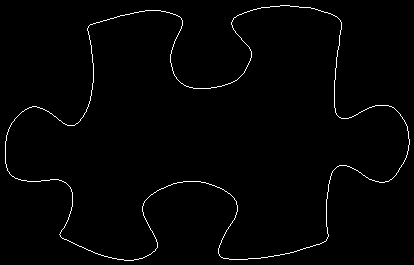

Values plotted in this chart, from the file beside it:
5, 141
5, 142
5, 143
5, 144
5, 145
5, 146
5, 147
5, 148
5, 149
5, 150
5, 151
5, 152
5, 153
5, 154
5, 155
5, 156
5, 157
5, 158
5, 159
5, 160
5, 161
5, 162
5, 163
6, 164
6, 165
6, 166
6, 167
7, 168
7, 169
7, 170
8, 171
9, 172
9, 173
10, 174
11, 175
12, 176
13, 176
14, 177
15, 178
16, 178
17, 178
18, 179
19, 179
20, 179
21, 180
22, 180
23, 180
24, 180
25, 180
26, 180
27, 181
28, 181
29, 181
30, 181
31, 181
32, 181
33, 181
34, 181
35, 181
36, 181
37, 181
... 1,394 more rows
